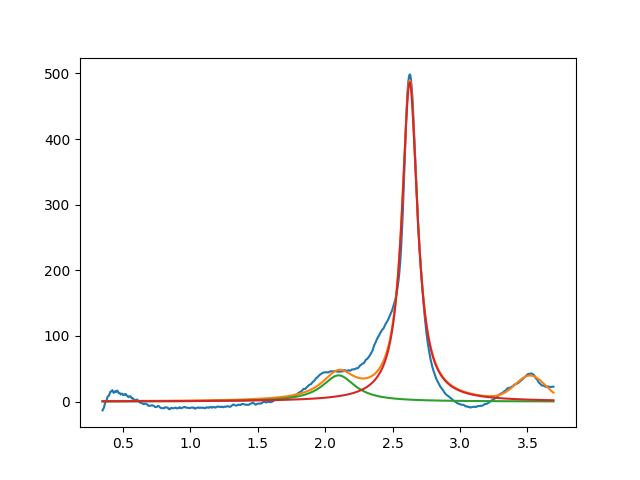

Values plotted in this chart, from the file beside it:
2.099999999999607070e+00, 3.999999999998289724e+01, 2.999999999999999334e-01, 1.537943854789799007e-10
2.626988903656438890e+00, 4.865283650931746706e+02, 1.392035151092815559e-01, 9.018450031666829261e-11
3.521989614967909521e+00, 3.637150334566617005e+01, 2.620991437652203104e-01, 9.999999999997182254e-01
